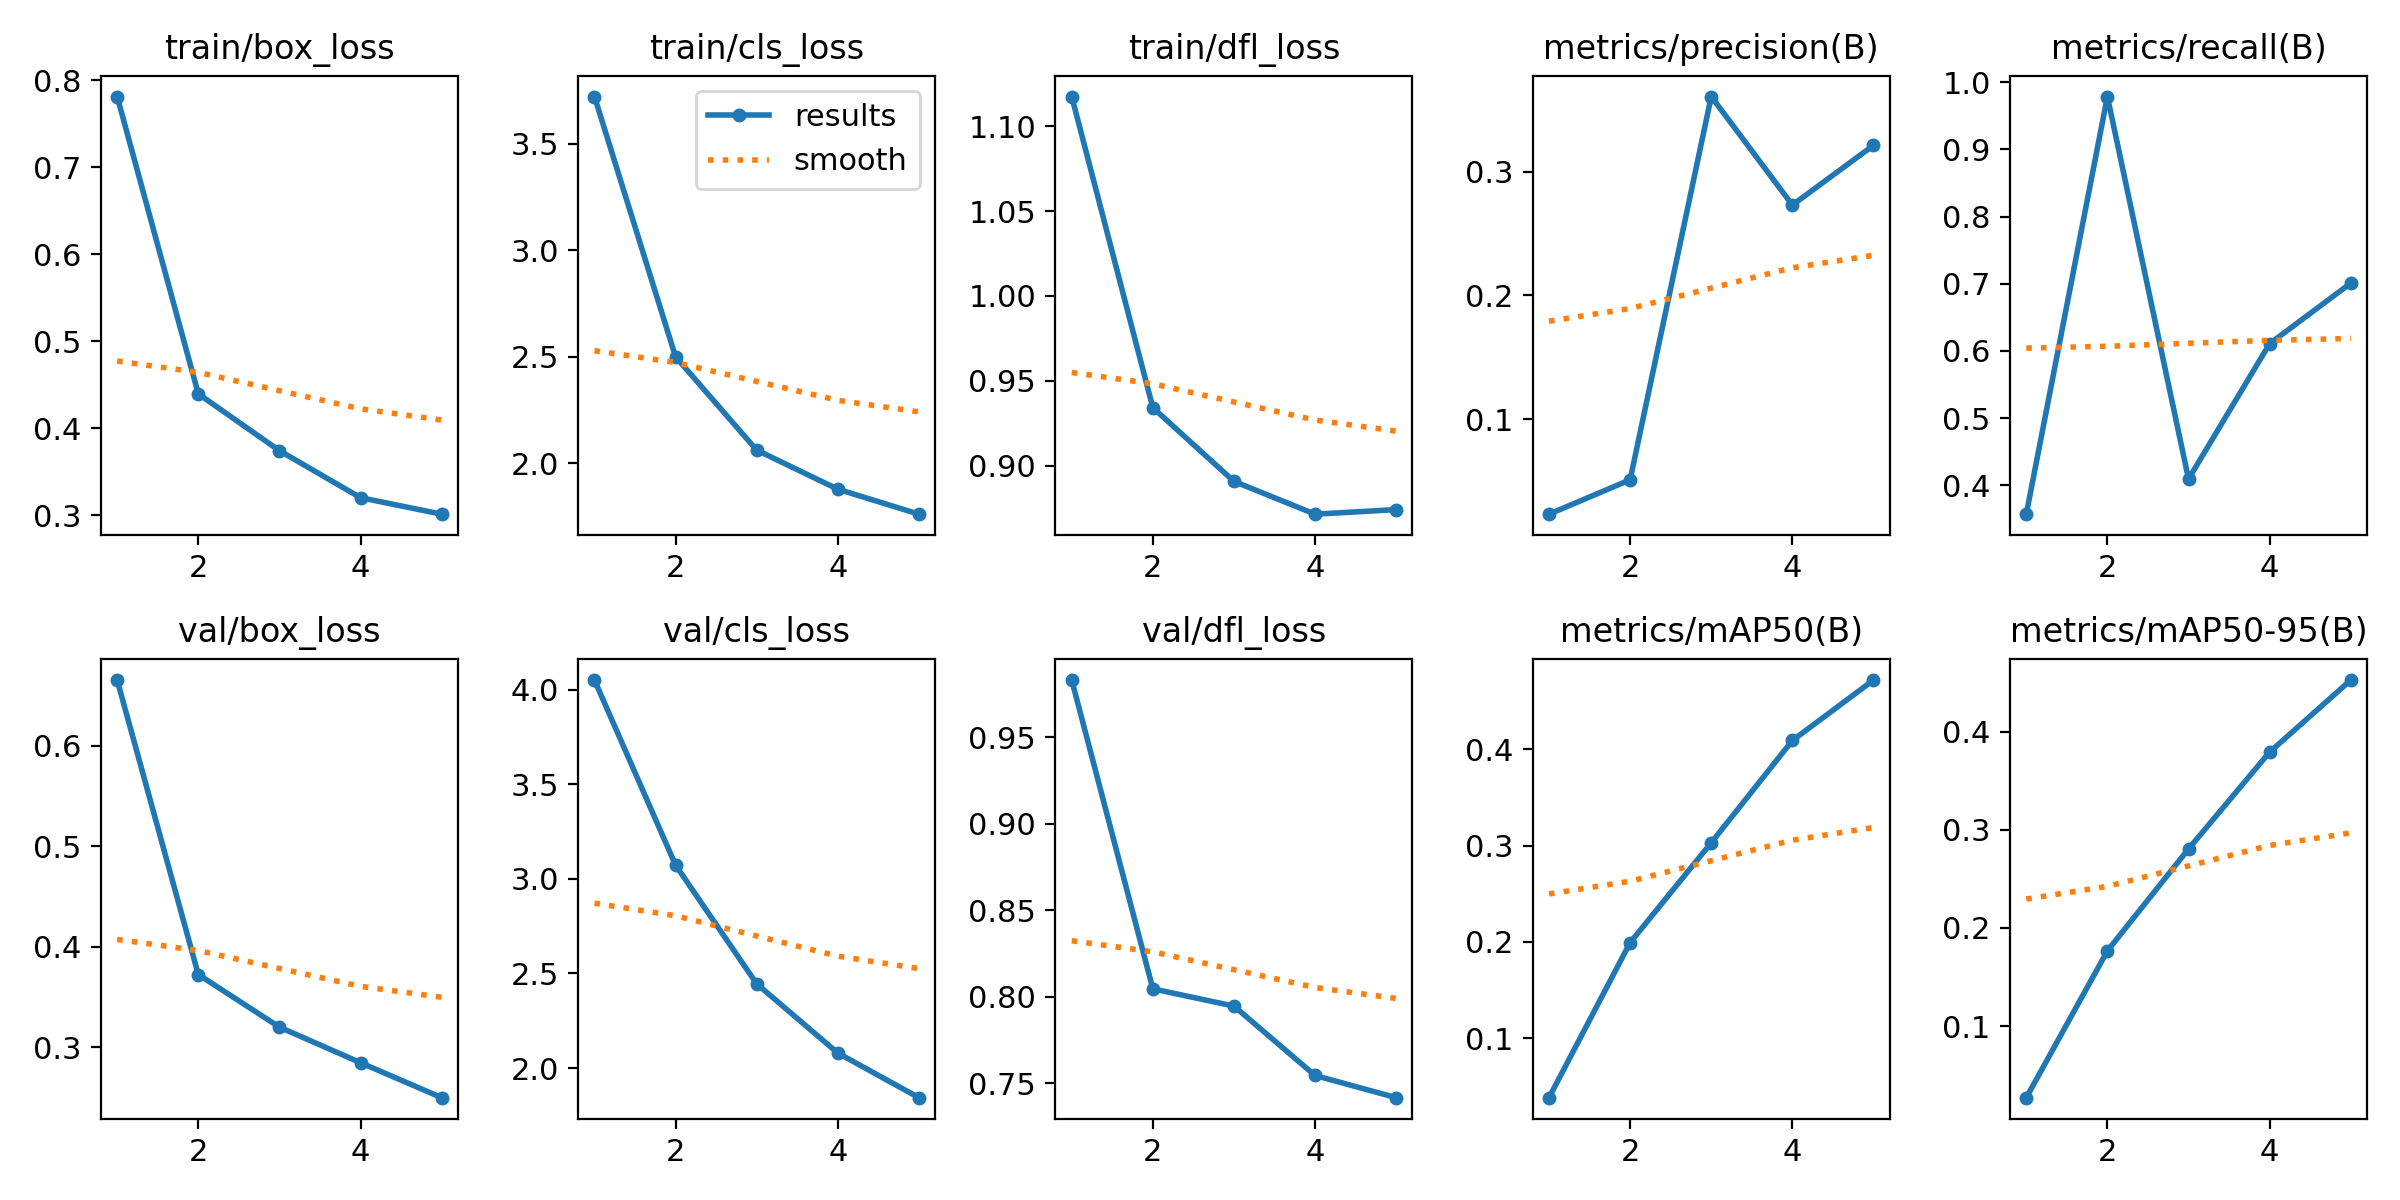

Source data for this figure (header and first rows):
epoch, time, train/box_loss, train/cls_loss, train/dfl_loss, metrics/precision(B), metrics/recall(B), metrics/mAP50(B), metrics/mAP50-95(B), val/box_loss, val/cls_loss, val/dfl_loss, lr/pg0, lr/pg1, lr/pg2
1, 417.6, 0.7811, 3.721, 1.118, 0.02317, 0.357, 0.0382, 0.02703, 0.6651, 4.05, 0.9832, 0.000175, 0.000175, 0.000175
2, 823.5, 0.4396, 2.499, 0.9341, 0.05097, 0.9787, 0.1992, 0.1766, 0.3723, 3.072, 0.8046, 0.0002857, 0.0002857, 0.0002857
3, 1220, 0.3744, 2.061, 0.8907, 0.3608, 0.4094, 0.3029, 0.2804, 0.32, 2.445, 0.7946, 0.0003247, 0.0003247, 0.0003247
4, 1618, 0.3204, 1.877, 0.8714, 0.2731, 0.6108, 0.4091, 0.3791, 0.2846, 2.079, 0.7545, 0.0002538, 0.0002538, 0.0002538
5, 2016, 0.3014, 1.76, 0.8741, 0.3214, 0.7009, 0.4718, 0.4524, 0.2499, 1.843, 0.7417, 0.00013, 0.00013, 0.00013
